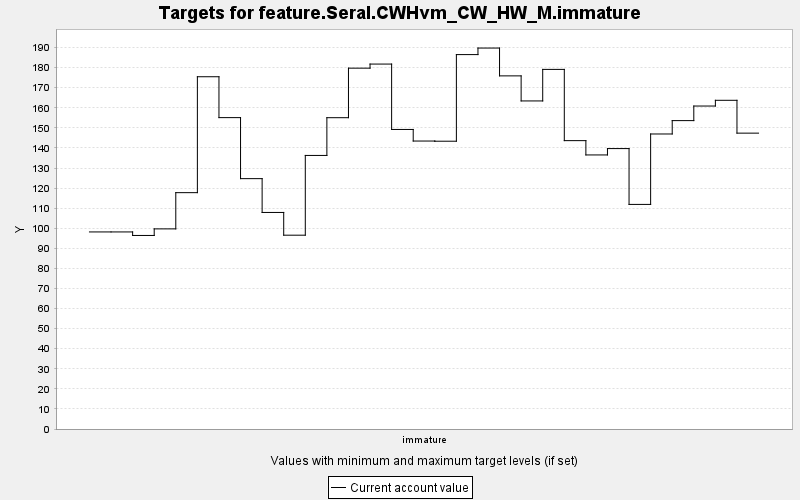

Values plotted in this chart, from the file beside it:
TARGET, PERIOD, YEAR, PERIODWIDTH, MINIMUM, MAXIMUM, MINWEIGHT, MAXWEIGHT, CURRENT, SUMMARY
feature.Seral.CWHvm_CW_HW_M.immature, 0, 0, 10.0, 0.0, 10000, 1.0, 1.0, 98.16, 0.0
feature.Seral.CWHvm_CW_HW_M.immature, 1, 10, 10.0, 0.0, 10000, 1.0, 1.0, 98.16, 0.0
feature.Seral.CWHvm_CW_HW_M.immature, 2, 20, 10.0, 0.0, 10000, 1.0, 1.0, 96.41, 0.0
feature.Seral.CWHvm_CW_HW_M.immature, 3, 30, 10.0, 0.0, 10000, 1.0, 1.0, 99.69, 0.0
feature.Seral.CWHvm_CW_HW_M.immature, 4, 40, 10.0, 0.0, 10000, 1.0, 1.0, 117.7, 0.0
feature.Seral.CWHvm_CW_HW_M.immature, 5, 50, 10.0, 0.0, 10000, 1.0, 1.0, 175.5, 0.0
feature.Seral.CWHvm_CW_HW_M.immature, 6, 60, 10.0, 0.0, 10000, 1.0, 1.0, 155.1, 0.0
feature.Seral.CWHvm_CW_HW_M.immature, 7, 70, 10.0, 0.0, 10000, 1.0, 1.0, 124.7, 0.0
feature.Seral.CWHvm_CW_HW_M.immature, 8, 80, 10.0, 0.0, 10000, 1.0, 1.0, 107.9, 0.0
feature.Seral.CWHvm_CW_HW_M.immature, 9, 90, 10.0, 0.0, 10000, 1.0, 1.0, 96.55, 0.0
feature.Seral.CWHvm_CW_HW_M.immature, 10, 100, 10.0, 0.0, 10000, 1.0, 1.0, 136.3, 0.0
feature.Seral.CWHvm_CW_HW_M.immature, 11, 110, 10.0, 0.0, 10000, 1.0, 1.0, 155.1, 0.0
feature.Seral.CWHvm_CW_HW_M.immature, 12, 120, 10.0, 0.0, 10000, 1.0, 1.0, 179.8, 0.0
feature.Seral.CWHvm_CW_HW_M.immature, 13, 130, 10.0, 0.0, 10000, 1.0, 1.0, 181.8, 0.0
feature.Seral.CWHvm_CW_HW_M.immature, 14, 140, 10.0, 0.0, 10000, 1.0, 1.0, 149.2, 0.0
feature.Seral.CWHvm_CW_HW_M.immature, 15, 150, 10.0, 0.0, 10000, 1.0, 1.0, 143.4, 0.0
feature.Seral.CWHvm_CW_HW_M.immature, 16, 160, 10.0, 0.0, 10000, 1.0, 1.0, 143.4, 0.0
feature.Seral.CWHvm_CW_HW_M.immature, 17, 170, 10.0, 0.0, 10000, 1.0, 1.0, 186.5, 0.0
feature.Seral.CWHvm_CW_HW_M.immature, 18, 180, 10.0, 0.0, 10000, 1.0, 1.0, 189.8, 0.0
feature.Seral.CWHvm_CW_HW_M.immature, 19, 190, 10.0, 0.0, 10000, 1.0, 1.0, 175.9, 0.0
feature.Seral.CWHvm_CW_HW_M.immature, 20, 200, 10.0, 0.0, 10000, 1.0, 1.0, 163.4, 0.0
feature.Seral.CWHvm_CW_HW_M.immature, 21, 210, 10.0, 0.0, 10000, 1.0, 1.0, 179.1, 0.0
feature.Seral.CWHvm_CW_HW_M.immature, 22, 220, 10.0, 0.0, 10000, 1.0, 1.0, 143.6, 0.0
feature.Seral.CWHvm_CW_HW_M.immature, 23, 230, 10.0, 0.0, 10000, 1.0, 1.0, 136.5, 0.0
feature.Seral.CWHvm_CW_HW_M.immature, 24, 240, 10.0, 0.0, 10000, 1.0, 1.0, 139.7, 0.0
feature.Seral.CWHvm_CW_HW_M.immature, 25, 250, 10.0, 0.0, 10000, 1.0, 1.0, 111.9, 0.0
feature.Seral.CWHvm_CW_HW_M.immature, 26, 260, 10.0, 0.0, 10000, 1.0, 1.0, 147, 0.0
feature.Seral.CWHvm_CW_HW_M.immature, 27, 270, 10.0, 0.0, 10000, 1.0, 1.0, 153.6, 0.0
feature.Seral.CWHvm_CW_HW_M.immature, 28, 280, 10.0, 0.0, 10000, 1.0, 1.0, 160.9, 0.0
feature.Seral.CWHvm_CW_HW_M.immature, 29, 290, 10.0, 0.0, 10000, 1.0, 1.0, 163.7, 0.0
feature.Seral.CWHvm_CW_HW_M.immature, 30, 300, 10.0, 0.0, 10000, 1.0, 1.0, 147.4, 0.0
